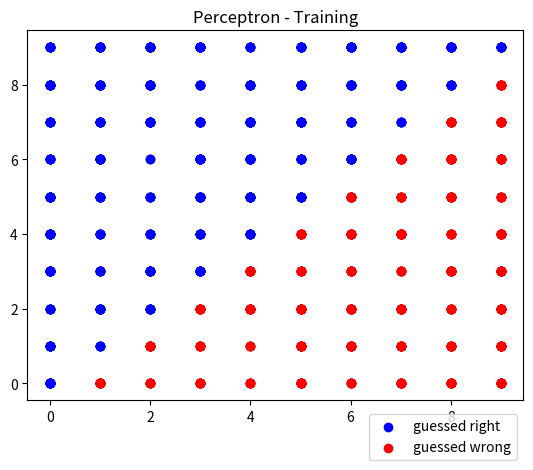

Source code (Python):
import numpy as np
from matplotlib import pyplot as plt
from matplotlib import animation


class Perceptron():
    def __init__(self, weights_list, dtype=float, activation_function=None, learning_rate=0.01):
        self.weights = np.array(weights_list)
        self.activation_function = activation_function
        self.dtype = dtype
        self.learning_rate = learning_rate

    @classmethod
    def fromRandomWeights(cls, number_of_weights=1, dtype=float, activation_function=None, learning_rate=0.01):
        weights = np.linspace(0, 100, num=number_of_weights)
        return Perceptron(weights_list=weights, dtype=dtype,
                          activation_function=activation_function, learning_rate=0.001)

    def __default_activation(self, entry):
        """Default activation receive a int value and
        return True if bigger than zero else it returns false"""
        if entry >= 0:
            return 1
        return -1

    def __activation(self, entry):
        if self.activation_function is None:
            return self.__default_activation(entry)
        return self.activation_function

    def guess(self, inputs):
        try:
            if not isinstance(inputs.dtype, np.dtype):
                raise TypeError(
                    "Expected a numpy.ndarray but received a " +
                    str(type(inputs)))
            elif inputs.size != self.weights.size:
                raise ValueError(
                    "inputs size does not match Perceptron weight size")
            total = inputs*self.weights

            return self.__activation(total.sum())

        except TypeError:
            raise
        except ValueError:
            raise

    def bguess(self, inputs):
        return np.array([self.guess(row) for row in inputs])

    def train(self, entry, expected):
        guess = self.guess(entry)
        error = expected - guess

        self.weights = self.weights + entry*error*self.learning_rate

    def batch_train(self, inputs, expecteds):
        for entry, expected in zip(inputs, expecteds):
            self.train(entry, expected)

#--------------------Tests Below--------------------------


def TestInputsWithXYCoordinates():
    """Initializes a test with points in range of 0 to 10"""
    inputs = np.random.randint(10, size=(1000, 2))
    expecteds = []
    for row in inputs:
        if row[1] >= row[0]:
            expecteds.append(1)
        else:
            expecteds.append(-1)
    return (inputs, expecteds)


if __name__ == "__main__":
    # Init the random inputs and brain weights
    inputs, expecteds = TestInputsWithXYCoordinates()
    brain = Perceptron.fromRandomWeights(number_of_weights=2)

    # Creates a graphic to plot the values
    fig = plt.figure()
    ax1 = fig.add_subplot(111)

    # Pass the points to the brain to see how many it got right
    guesses = brain.bguess(inputs)

    # Uses the array to separate the right guesses from the wrong guesses
    right = inputs[guesses == expecteds]
    wrong = inputs[guesses != expecteds]

    # Train the model using all points as batch (This will be upgraded to use only part in future)
    brain.batch_train(inputs, expecteds)

    # add as scatter points in graph to animate
    right_guesses = ax1.scatter(
        right[:, 0], right[:, 1], c='b', label='guessed right')
    wrong_guesses = ax1.scatter(
        wrong[:, 0], wrong[:, 1], c='r', label='guessed wrong')

    # Define a title
    plt.title("Perceptron - Training")

    # Method called in the animation at each frame so that updates the point colors
    def update(i):
        """Used to animate the test, it updates the points and keep training"""
        if(i != 0):
            # Pass the points to the brain to see how many it got right
            guesses = brain.bguess(inputs)

            # Uses the array to separate the right guesses from the wrong guesses
            right = inputs[guesses == expecteds]
            wrong = inputs[guesses != expecteds]

            # Update the values of the points in each scatter plot
            right_guesses.set_offsets(right)
            wrong_guesses.set_offsets(wrong)

            # Train the model using all points as batch
            brain.batch_train(inputs, expecteds)
        return right_guesses, wrong_guesses

    def main():
        ani = animation.FuncAnimation(
            fig, update, interval=1000, blit=True, frames=10)
        plt.legend(loc="right", bbox_to_anchor=(1, -0.1))
        plt.show()

if __name__ == "__main__":
    main()
